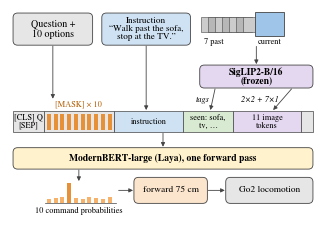

Generate this figure with matplotlib: (Note: this script raises an exception after producing the figure.)
"""Architecture of the proposed decision model.

    python3 docs/figures/make_arch_figure.py --variant base   # F_base / L0 / D: past frames 1 token each (11 image tokens)
    python3 docs/figures/make_arch_figure.py --variant full   # F_full: past frames 2 x 2 + pose embedding (32 image tokens)

Writes fig_arch_<variant>.png (600 dpi, one column wide) and .pdf next to this script.
Token layout follows lightnav/model.py `assemble` and laya.common.build_sequence:
[CLS] question [SEP] [MASK] option x 10 [SEP] instruction | seen: tags | image tokens [SEP].
"""
import argparse
import os

import matplotlib

matplotlib.use("Agg")
import matplotlib.pyplot as plt
from matplotlib import font_manager
from matplotlib.patches import FancyArrowPatch, FancyBboxPatch, Rectangle

p = argparse.ArgumentParser()
p.add_argument("--variant", choices=("base", "full"), default="base")
args = p.parse_args()
FULL = args.variant == "full"

for fam in ("Nimbus Roman", "Liberation Serif", "Times New Roman", "DejaVu Serif"):
    if any(f.name == fam for f in font_manager.fontManager.ttflist):
        plt.rcParams["font.family"] = fam
        break
plt.rcParams["mathtext.fontset"] = "stix"

W, H = 3.06, 2.05                                    # inches: one column of the KRoC template
fig = plt.figure(figsize=(W, H))
ax = fig.add_axes([0, 0, 1, 1])
ax.set_xlim(0, 100)
ax.set_ylim(0, 100 * H / W)
ax.axis("off")

C = dict(fixed="#e6e6e6", instr="#cfe2f3", tag="#d9ead3", img="#e4d7f0", enc="#fff2cc", out="#fce5cd",
         edge="#444444", mark="#e69138")
FS = 7.2


def box(x, y, w, h, text, fc, fs=FS, bold=False, lw=0.6):
    ax.add_patch(FancyBboxPatch((x, y), w, h, boxstyle="round,pad=0,rounding_size=1.5", fc=fc, ec=C["edge"], lw=lw))
    ax.text(x + w / 2, y + h / 2, text, ha="center", va="center", fontsize=fs,
            fontweight="bold" if bold else "normal", linespacing=1.05)


def arrow(x0, y0, x1, y1, text=None, tx=0.0, ty=0.0, ha="left"):
    ax.add_patch(FancyArrowPatch((x0, y0), (x1, y1), arrowstyle="-|>", mutation_scale=6, lw=0.6,
                                 color=C["edge"], shrinkA=0, shrinkB=0))
    if text:
        ax.text((x0 + x1) / 2 + tx, (y0 + y1) / 2 + ty, text, fontsize=FS - 1.2, ha=ha, va="center",
                style="italic")


# vertical layout (axis units; the canvas is 100 wide and 100*H/W tall)
Y_IN, H_IN = 55.5, 10.5       # inputs
Y_SIG, H_SIG = 41.5, 7.5      # SigLIP2
Y_SEQ, H_SEQ = 27.0, 7.0      # token sequence
Y_ENC, H_ENC = 15.0, 7.0      # encoder
Y_OUT = 3.8                   # outputs (bars and boxes)

# ---------------------------------------------------------------- inputs
box(1.0, Y_IN, 26.0, H_IN, "Question +\n10 options", C["fixed"])
box(30.0, Y_IN, 29.0, H_IN, "Instruction\n“Walk past the sofa,\nstop at the TV.”", C["instr"], fs=FS - 0.6)
fx, fy = 62.5, Y_IN + 3.2
for i in range(7):
    ax.add_patch(Rectangle((fx + i * 2.3, fy + 1.0), 5.0, 5.0, fc="#b7b7b7" if i % 2 else "#cccccc",
                           ec=C["edge"], lw=0.4))
ax.add_patch(Rectangle((fx + 7 * 2.3 + 1.4, fy - 0.2), 9.5, 7.8, fc="#9fc5e8", ec=C["edge"], lw=0.6))
ax.text(fx + 1.0, fy - 2.2, "7 past", fontsize=FS - 1.2, ha="left", va="center")
ax.text(fx + 7 * 2.3 + 6.1, fy - 2.2, "current", fontsize=FS - 1.2, ha="center", va="center")

# ---------------------------------------------------------------- SigLIP2
box(62.0, Y_SIG, 37.0, H_SIG, "SigLIP2-B/16\n(frozen)", C["img"], bold=True, fs=FS - 0.4)
arrow(80.5, fy - 3.6, 80.5, Y_SIG + H_SIG + 0.3)

# ---------------------------------------------------------------- token sequence
# F_full adds each past frame's pose embedding to that frame's tokens (lightnav/model.py frame_tokens)
segs = [(1.0, 11.0, "[CLS] Q\n[SEP]", C["fixed"]), (11.0, 34.0, None, C["fixed"]),
        (34.0, 56.5, "instruction", C["instr"]), (56.5, 73.0, "seen: sofa,\ntv, …", C["tag"]),
        (73.0, 95.0, "32 image tok.\n+ pose emb." if FULL else "11 image\ntokens", C["img"]),
        (95.0, 99.0, "", C["fixed"])]
for x0, x1, lab, fc in segs:
    ax.add_patch(Rectangle((x0, Y_SEQ), x1 - x0, H_SEQ, fc=fc, ec=C["edge"], lw=0.5))
    if lab:
        ax.text((x0 + x1) / 2, Y_SEQ + H_SEQ / 2, lab, ha="center", va="center", fontsize=FS - 1.2, linespacing=1.0)
mx = [12.1 + i * 2.2 for i in range(10)]
for x in mx:
    ax.add_patch(Rectangle((x, Y_SEQ + 0.9), 1.3, H_SEQ - 1.8, fc=C["mark"], ec="none"))
ax.text(22.5, Y_SEQ + H_SEQ + 2.0, "[MASK] × 10", fontsize=FS - 1.2, ha="center", va="center", color="#b45f06")

arrow(14.0, Y_IN - 0.3, 14.0, Y_SEQ + H_SEQ + 4.0)
arrow(44.5, Y_IN - 0.3, 44.5, Y_SEQ + H_SEQ + 0.3)
arrow(67.0, Y_SIG - 0.3, 65.5, Y_SEQ + H_SEQ + 0.3, "tags", tx=-1.0, ha="right")
arrow(92.0, Y_SIG - 0.3, 86.0, Y_SEQ + H_SEQ + 0.3,
      "2×2 + 7×(2×2)" if FULL else "2×2 + 7×1", tx=-1.2, ty=-0.2, ha="right")

# ---------------------------------------------------------------- encoder
box(1.0, Y_ENC, 98.0, H_ENC, "ModernBERT-large (Laya), one forward pass", C["enc"], bold=True, fs=FS - 0.3)
arrow(50.0, Y_SEQ - 0.3, 50.0, Y_ENC + H_ENC + 0.3)

# ---------------------------------------------------------------- outputs at the markers
probs = [0.04, 0.05, 0.08, 0.46, 0.06, 0.03, 0.10, 0.06, 0.03, 0.09]
for i, (x, pr) in enumerate(zip(mx, probs)):
    ax.add_patch(Rectangle((x, Y_OUT), 1.3, 1.0 + 12.0 * pr, fc="#e69138" if i == 3 else "#f6b26b", ec="none"))
ax.plot([11.4, 34.6], [Y_OUT, Y_OUT], color=C["edge"], lw=0.5)
ax.text(22.5, Y_OUT - 2.4, "10 command probabilities", fontsize=FS - 1.2, ha="center", va="center")
arrow(22.5, Y_ENC - 0.3, 22.5, Y_OUT + 7.3)
box(40.5, Y_OUT, 24.0, 8.5, "forward 75 cm", C["out"], fs=FS - 0.4)
arrow(35.5, Y_OUT + 4.25, 40.2, Y_OUT + 4.25)
box(70.5, Y_OUT, 28.5, 8.5, "Go2 locomotion", C["fixed"], fs=FS - 0.4)
arrow(64.8, Y_OUT + 4.25, 70.2, Y_OUT + 4.25)

out = os.path.join(os.path.dirname(os.path.abspath(__file__)), f"fig_arch_{args.variant}")
fig.savefig(out + ".png", dpi=600)
fig.savefig(out + ".pdf")
print("wrote", out + ".png", "and .pdf")
